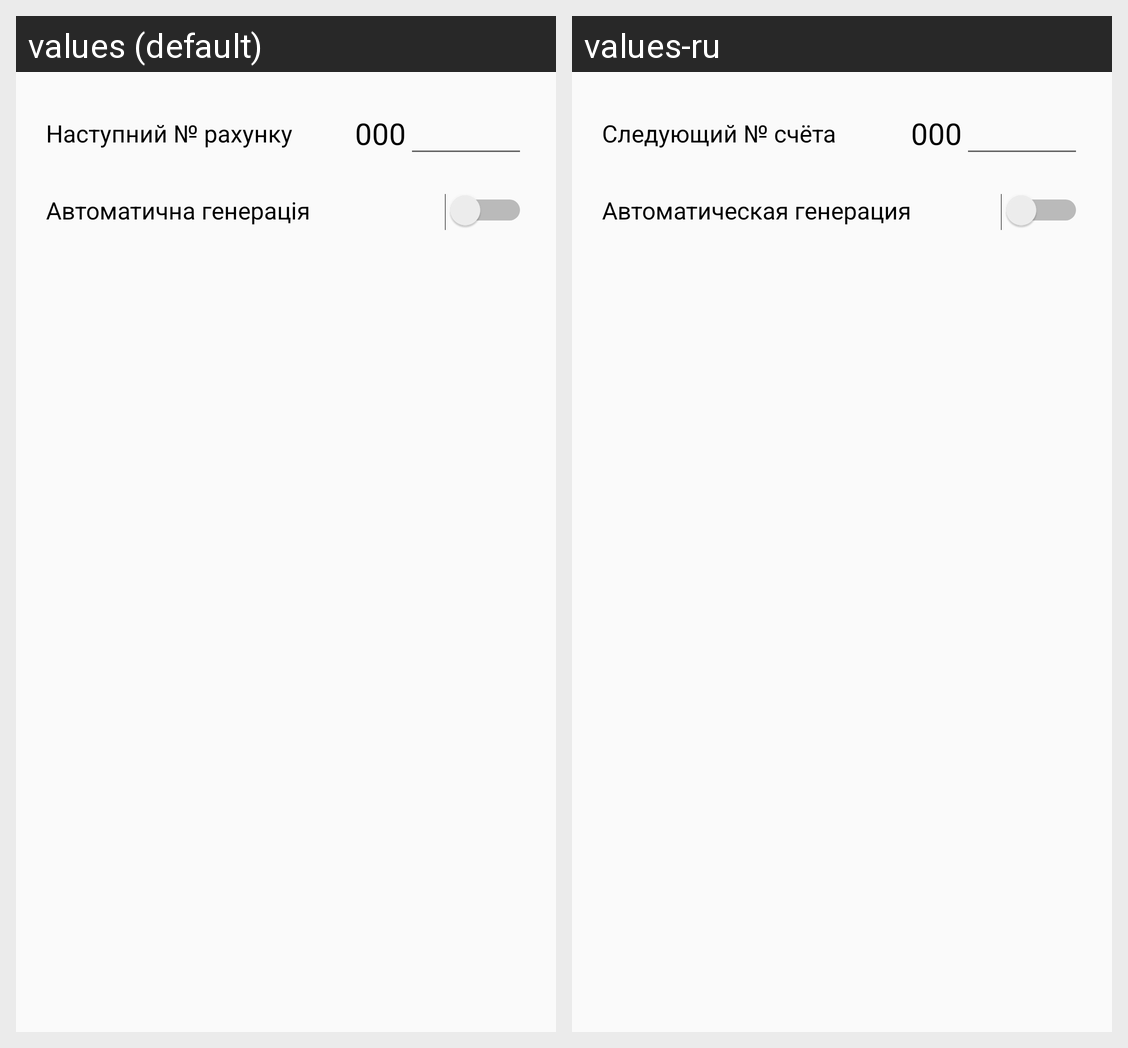

This grid shows one Android layout under two languages. Give, for every string resource on the screen, its name, the default text and each shown locale's text.
Android screen res/layout/payment_account_dialog.xml rendered under 2 locales, left to right: values (default), values-ru. Device: Nexus 5 (rendered at 1080×1920; each locale shown at half size, 540×960, under a caption strip naming it); theme AppTheme.
Strings drawn on this screen, with the default value and each locale's value (text and hints the layout hard-codes, and strings that could not be matched under every locale, appear in the picture but are not listed):

settings_payment_account_current
  values: Наступний № рахунку
  values-ru: Следующий № счёта

settings_payment_account_generate
  values: Автоматична генерація
  values-ru: Автоматическая генерация
